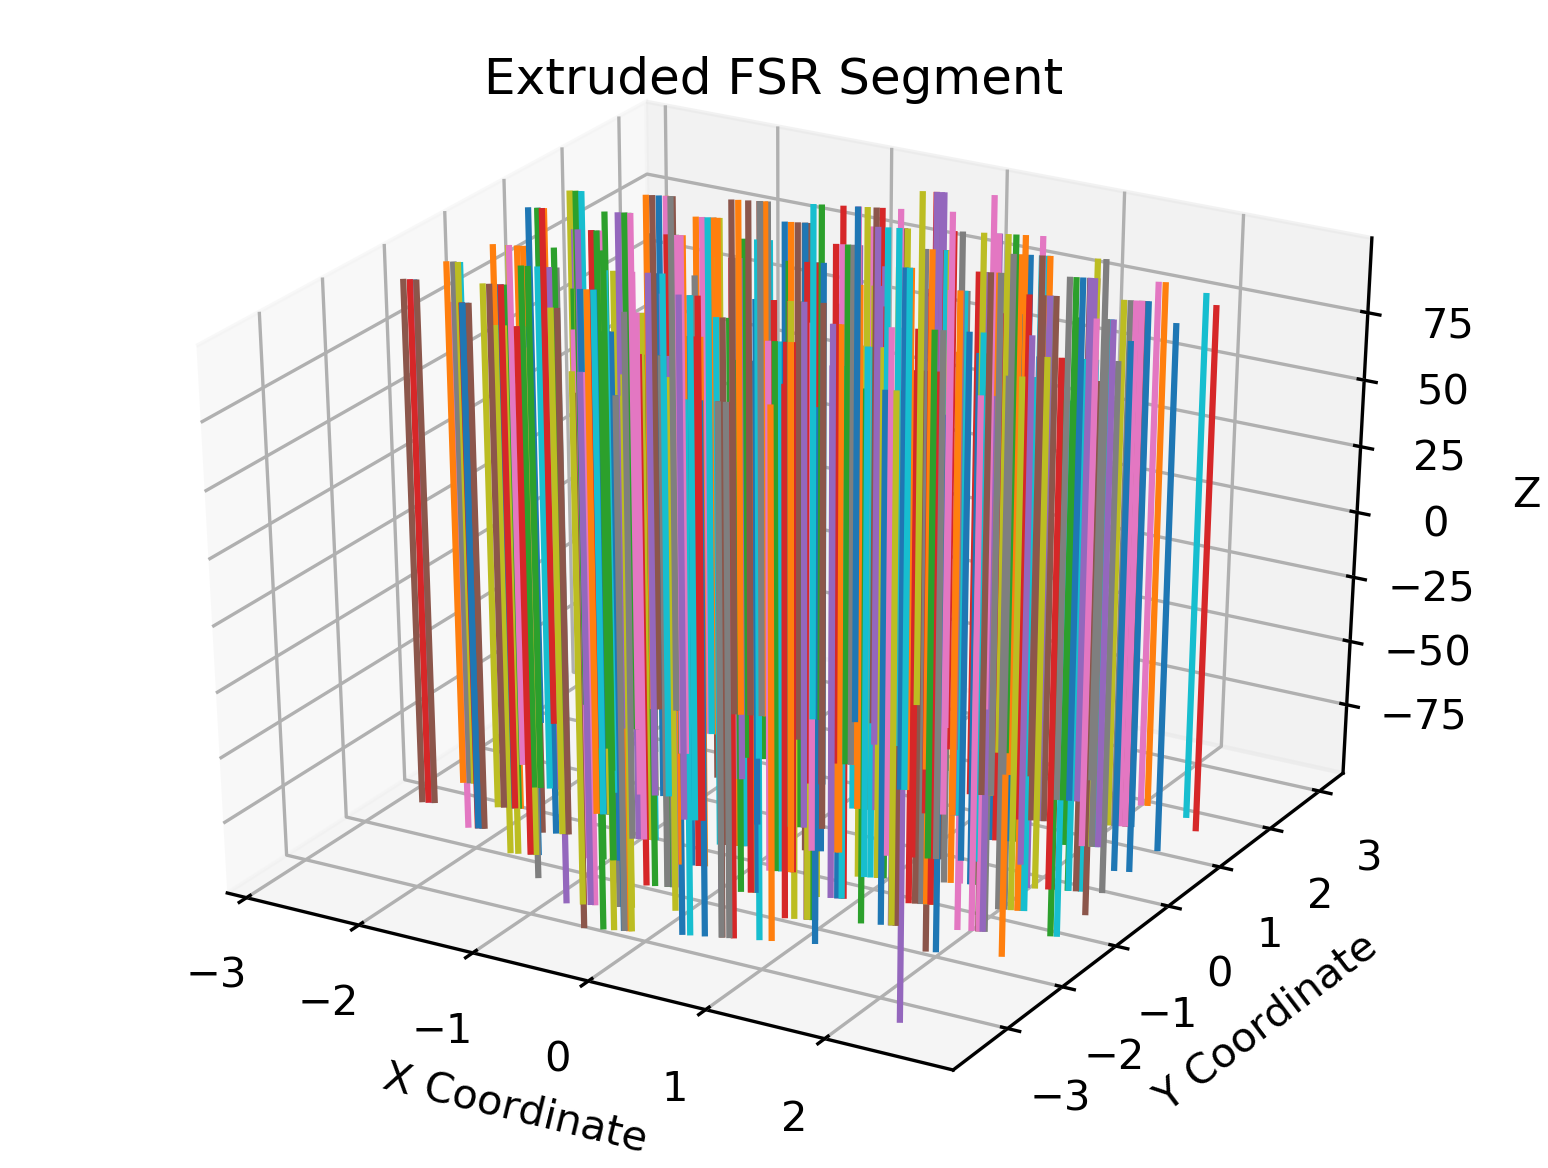

Source data for this figure (header and first rows):
Start_X, Start_Y, Start_Z, End_X, End_Y, End_Z
-2.668, -1.466, -98.25, -2.668, -1.466, 98.25
-0.6, 0.000000, -98.25, -0.6, 0.000000, 98.25
0.4365, 1.542, -98.25, 0.4365, 1.542, 98.25
-0.1868, -0.8915, -98.25, -0.1868, -0.8915, 98.25
-0.9435, -1.231, -98.25, -0.9435, -1.231, 98.25
-0.873, -1.738, -98.25, -0.873, -1.738, 98.25
1.573, -0.6402, -98.25, 1.573, -0.6402, 98.25
-1.462, 1.228, -98.25, -1.462, 1.228, 98.25
0.346, -1.729, -98.25, 0.346, -1.729, 98.25
-2.634, 1.241, -98.25, -2.634, 1.241, 98.25
-2.067, 1.495, -98.25, -2.067, 1.495, 98.25
-2.361, -0.2518, -98.25, -2.361, -0.2518, 98.25
-0.9762, -1.784, -98.25, -0.9762, -1.784, 98.25
1.417, -1.249, -98.25, 1.417, -1.249, 98.25
1.546, 0.9631, -98.25, 1.546, 0.9631, 98.25
-0.1078, 1.836, -98.25, -0.1078, 1.836, 98.25
0.3597, 0.4306, -98.25, 0.3597, 0.4306, 98.25
-2.095, 0.9447, -98.25, -2.095, 0.9447, 98.25
-1.417, 1.249, -98.25, -1.417, 1.249, 98.25
2.432, -0.2549, -98.25, 2.432, -0.2549, 98.25
1.374, 0.3475, -98.25, 1.374, 0.3475, 98.25
-2.014, 1.52, -98.25, -2.014, 1.52, 98.25
-2.233, 0.8825, -98.25, -2.233, 0.8825, 98.25
1.685, -0.5902, -98.25, 1.685, -0.5902, 98.25
-1.96, -0.6104, -98.25, -1.96, -0.6104, 98.25
0.4482, -0.6066, -98.25, 0.4482, -0.6066, 98.25
0.9146, -1.474, -98.25, 0.9146, -1.474, 98.25
0.2655, -0.1501, -98.25, 0.2655, -0.1501, 98.25
0.9886, 1.251, -98.25, 0.9886, 1.251, 98.25
-0.8205, -1.176, -98.25, -0.8205, -1.176, 98.25
-1.204, -0.2711, -98.25, -1.204, -0.2711, 98.25
1.016, -0.8904, -98.25, 1.016, -0.8904, 98.25
-0.004140, -0.2711, -98.25, -0.004140, -0.2711, 98.25
-0.6732, -2.725, -98.25, -0.6732, -2.725, 98.25
-0.7581, -0.6094, -98.25, -0.7581, -0.6094, 98.25
1.56, 0.9694, -98.25, 1.56, 0.9694, 98.25
-0.766, 1.541, -98.25, -0.766, 1.541, 98.25
-0.4179, -2.611, -98.25, -0.4179, -2.611, 98.25
0.8197, -2.055, -98.25, 0.8197, -2.055, 98.25
0.1744, 0.3475, -98.25, 0.1744, 0.3475, 98.25
-0.3388, -1.498, -98.25, -0.3388, -1.498, 98.25
-1.585, 1.173, -98.25, -1.585, 1.173, 98.25
-0.8878, 0.9478, -98.25, -0.8878, 0.9478, 98.25
2.226, -0.3475, -98.25, 2.226, -0.3475, 98.25
-0.9477, -0.6945, -98.25, -0.9477, -0.6945, 98.25
-1.639, -1.543, -98.25, -1.639, -1.543, 98.25
-2.695, -1.479, -98.25, -2.695, -1.479, 98.25
0.2471, 1.457, -98.25, 0.2471, 1.457, 98.25
-2.705, 1.209, -98.25, -2.705, 1.209, 98.25
-2.577, -0.8871, -98.25, -2.577, -0.8871, 98.25
0.3023, 0.4049, -98.25, 0.3023, 0.4049, 98.25
1.585, -1.173, -98.25, 1.585, -1.173, 98.25
2.62, -1.247, -98.25, 2.62, -1.247, 98.25
-0.7534, 2.085, -98.25, -0.7534, 2.085, 98.25
-0.2144, 1.25, -98.25, -0.2144, 1.25, 98.25
0.2561, -0.6928, -98.25, 0.2561, -0.6928, 98.25
-0.3376, 1.195, -98.25, -0.3376, 1.195, 98.25
-0.2575, -2, -98.25, -0.2575, -2, 98.25
2.023, 1.177, -98.25, 2.023, 1.177, 98.25
0.7887, -2.608, -98.25, 0.7887, -2.608, 98.25
... 372 more rows
